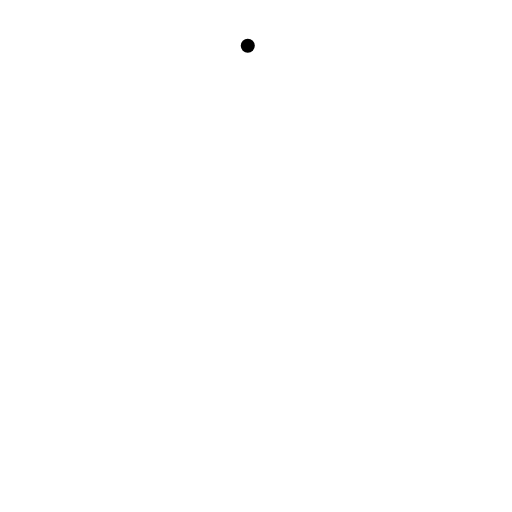
t = 0.00 s
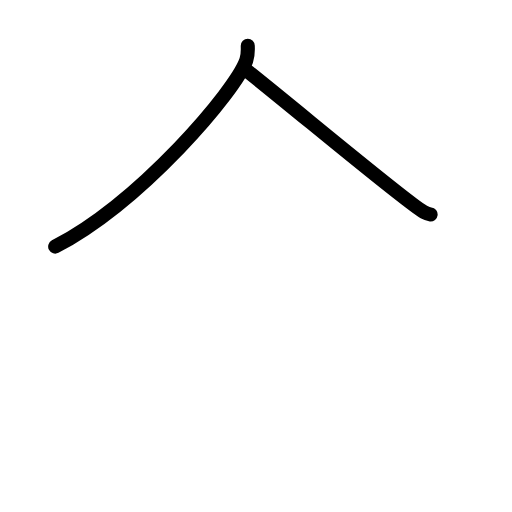
t = 1.63 s
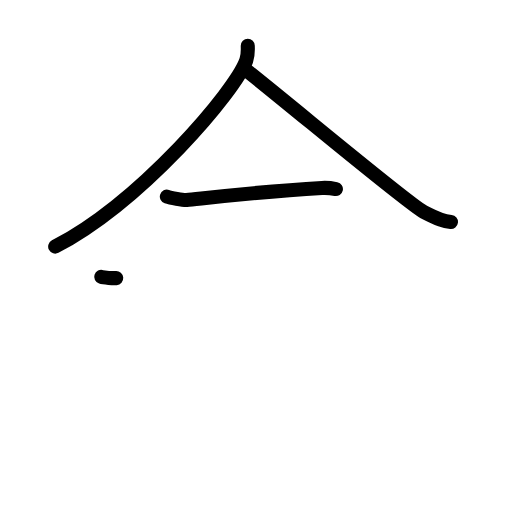
t = 3.17 s
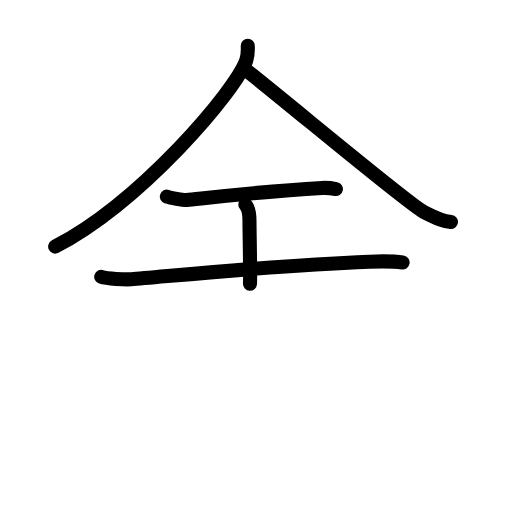
t = 4.75 s
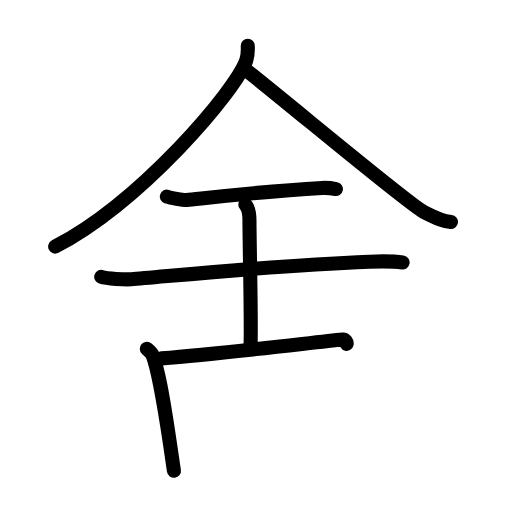
t = 6.42 s
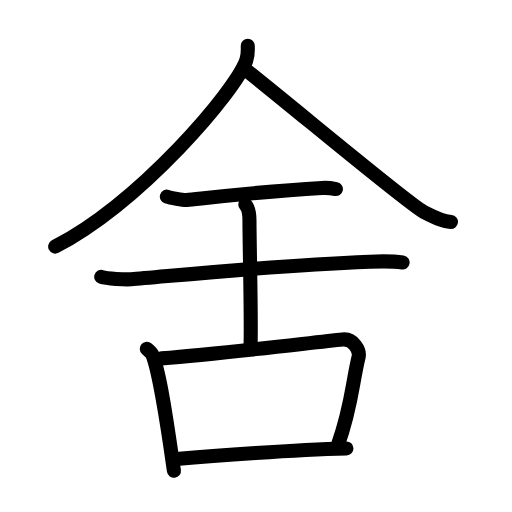
t = 8.00 s

The animated SVG that drew these frames (rendered in a browser with its animation timeline set to each time). Animation: 25 SMIL elements (animate=25); one cycle of 8.00 s.

<?xml version="1.0" encoding="UTF-8"?>
<!--
AniKanjiVG is licensed by CC-BY-SA Paul C. Sommerhoff (https://bitbucket.org/sommerhoff/anikanjivg).
AniKanjiVG uses KanjiVG which is licensed by CC-BY-SA Ulrich Apel (http://kanjivg.tagaini.net).
See also http://creativecommons.org/licenses/by-sa/3.0/
-->
<svg xmlns:kvg='http://kanjivg.tagaini.net' xmlns='http://www.w3.org/2000/svg' width='109' height='109' viewBox='0 0 109 109' style='fill:none;stroke:#000000;stroke-width:3;stroke-linecap:round;stroke-linejoin:round;' id="kvg:kanji_0820d"><g id="kvg:0820d" kvg:element="舍"><g id="kvg:0820d-g1" kvg:element="人" kvg:position="top"><path id="kvg:0820d-s1" kvg:type="㇒" d="M52.75,9.75c0,1.04,0.11,1.86-0.32,3.11c-2.25,6.47-22.36,30.06-40.68,39.64"><animate attributeName="d" begin="0.0s" dur="0.5s" from="M52.75,9.75C52.75,9.75,52.75,9.75,52.75,9.75" to="M52.75,9.75c0,1.04,0.11,1.86-0.32,3.11" />
<animate attributeName="d" begin="0.5s" dur="0.5s" from="M52.75,9.75c0,1.04,0.11,1.86-0.32,3.11c0,0,0,0,0,0,0" to="M52.75,9.75c0,1.04,0.11,1.86-0.32,3.11c-2.25,6.47-22.36,30.06-40.68,39.64" />
</path>
<path id="kvg:0820d-s2" kvg:type="㇏" d="M52.5,15c9.5,7.5,34.54,28.51,37.73,30.13c3.25,1.66,4.31,1.96,5.77,2.12"><animate attributeName="d" begin="1.0s" dur="0.5s" from="M52.5,15C52.5,15,52.5,15,52.5,15" to="M52.5,15c9.5,7.5,34.54,28.51,37.73,30.13" />
<animate attributeName="d" begin="1.5s" dur="0.5s" from="M52.5,15c9.5,7.5,34.54,28.51,37.73,30.13c0,0,0,0,0,0,0" to="M52.5,15c9.5,7.5,34.54,28.51,37.73,30.13c3.25,1.66,4.31,1.96,5.77,2.12" />
<animate attributeName="d" begin="0s" dur="1.0s" from="M-100,-100" to="M-100,-100" />
</path>
</g>
<g id="kvg:0820d-g2" kvg:element="舌" kvg:variant="true" kvg:position="bottom" kvg:radical="general"><g id="kvg:0820d-g3" kvg:position="top"><path id="kvg:0820d-s3" kvg:type="㇐" d="M35.52,41.85c0.7,0.23,3.5,0.8,4.21,0.73c3.31-0.31,15.08-1.75,28.81-2.57c1.08-0.06,2.07,0.05,2.97,0.24"><animate attributeName="d" begin="2.0s" dur="0.3333333333333333s" from="M35.52,41.85C35.52,41.85,35.52,41.85,35.52,41.85" to="M35.52,41.85c0.7,0.23,3.5,0.8,4.21,0.73" />
<animate attributeName="d" begin="2.3333333333333335s" dur="0.3333333333333333s" from="M35.52,41.85c0.7,0.23,3.5,0.8,4.21,0.73c0,0,0,0,0,0,0" to="M35.52,41.85c0.7,0.23,3.5,0.8,4.21,0.73c3.31-0.31,15.08-1.75,28.81-2.57" />
<animate attributeName="d" begin="2.6666666666666665s" dur="0.3333333333333333s" from="M35.52,41.85c0.7,0.23,3.5,0.8,4.21,0.73c3.31-0.31,15.08-1.75,28.81-2.57c0,0,0,0,0,0,0" to="M35.52,41.85c0.7,0.23,3.5,0.8,4.21,0.73c3.31-0.31,15.08-1.75,28.81-2.57c1.08-0.06,2.07,0.05,2.97,0.24" />
<animate attributeName="d" begin="0s" dur="2.0s" from="M-100,-100" to="M-100,-100" />
</path>
<path id="kvg:0820d-s4" kvg:type="㇐" d="M21.55,58.95c1.2,0.39,5.15,0.6,6.37,0.51c7-0.51,28.01-2.86,50.78-3.75c1.5-0.06,4.78-0.16,7.01,0.18"><animate attributeName="d" begin="3.0s" dur="0.3333333333333333s" from="M21.55,58.95C21.55,58.95,21.55,58.95,21.55,58.95" to="M21.55,58.95c1.2,0.39,5.15,0.6,6.37,0.51" />
<animate attributeName="d" begin="3.3333333333333335s" dur="0.3333333333333333s" from="M21.55,58.95c1.2,0.39,5.15,0.6,6.37,0.51c0,0,0,0,0,0,0" to="M21.55,58.95c1.2,0.39,5.15,0.6,6.37,0.51c7-0.51,28.01-2.86,50.78-3.75" />
<animate attributeName="d" begin="3.6666666666666665s" dur="0.3333333333333333s" from="M21.55,58.95c1.2,0.39,5.15,0.6,6.37,0.51c7-0.51,28.01-2.86,50.78-3.75c0,0,0,0,0,0,0" to="M21.55,58.95c1.2,0.39,5.15,0.6,6.37,0.51c7-0.51,28.01-2.86,50.78-3.75c1.5-0.06,4.78-0.16,7.01,0.18" />
<animate attributeName="d" begin="0s" dur="3.0s" from="M-100,-100" to="M-100,-100" />
</path>
<path id="kvg:0820d-s5" kvg:type="㇑" d="M52.22,43.57c0.89,0.85,0.89,2.76,0.89,3.43c0,4.75,0.44,22.07,0.22,26.82"><animate attributeName="d" begin="4.0s" dur="0.5s" from="M52.22,43.57C52.22,43.57,52.22,43.57,52.22,43.57" to="M52.22,43.57c0.89,0.85,0.89,2.76,0.89,3.43" />
<animate attributeName="d" begin="4.5s" dur="0.5s" from="M52.22,43.57c0.89,0.85,0.89,2.76,0.89,3.43c0,0,0,0,0,0,0" to="M52.22,43.57c0.89,0.85,0.89,2.76,0.89,3.43c0,4.75,0.44,22.07,0.22,26.82" />
<animate attributeName="d" begin="0s" dur="4.0s" from="M-100,-100" to="M-100,-100" />
</path>
</g>
<g id="kvg:0820d-g4" kvg:element="口" kvg:position="bottom"><path id="kvg:0820d-s6" kvg:type="㇑" d="M31.25,74.24c0.5,0.46,1.02,0.83,1.24,1.41c1.75,4.51,3.34,16.46,4.54,24.57"><animate attributeName="d" begin="5.0s" dur="0.5s" from="M31.25,74.24C31.25,74.24,31.25,74.24,31.25,74.24" to="M31.25,74.24c0.5,0.46,1.02,0.83,1.24,1.41" />
<animate attributeName="d" begin="5.5s" dur="0.5s" from="M31.25,74.24c0.5,0.46,1.02,0.83,1.24,1.41c0,0,0,0,0,0,0" to="M31.25,74.24c0.5,0.46,1.02,0.83,1.24,1.41c1.75,4.51,3.34,16.46,4.54,24.57" />
<animate attributeName="d" begin="0s" dur="5.0s" from="M-100,-100" to="M-100,-100" />
</path>
<path id="kvg:0820d-s7" kvg:type="㇕b" d="M34.39,76.29c13.11-1.04,32.17-3.38,38.55-4.02c2.33-0.23,3.73,2.35,3.4,3.73c-1.38,5.68-1.46,10.58-4.42,18.77"><animate attributeName="d" begin="6.0s" dur="0.3333333333333333s" from="M34.39,76.29C34.39,76.29,34.39,76.29,34.39,76.29" to="M34.39,76.29c13.11-1.04,32.17-3.38,38.55-4.02" />
<animate attributeName="d" begin="6.333333333333333s" dur="0.3333333333333333s" from="M34.39,76.29c13.11-1.04,32.17-3.38,38.55-4.02c0,0,0,0,0,0,0" to="M34.39,76.29c13.11-1.04,32.17-3.38,38.55-4.02c2.33-0.23,3.73,2.35,3.4,3.73" />
<animate attributeName="d" begin="6.666666666666667s" dur="0.3333333333333333s" from="M34.39,76.29c13.11-1.04,32.17-3.38,38.55-4.02c2.33-0.23,3.73,2.35,3.4,3.73c0,0,0,0,0,0,0" to="M34.39,76.29c13.11-1.04,32.17-3.38,38.55-4.02c2.33-0.23,3.73,2.35,3.4,3.73c-1.38,5.68-1.46,10.58-4.42,18.77" />
<animate attributeName="d" begin="0s" dur="6.0s" from="M-100,-100" to="M-100,-100" />
</path>
<path id="kvg:0820d-s8" kvg:type="㇐b" d="M37.54,97.73C45.5,97,62.5,95.75,73.75,95.47"><animate attributeName="d" begin="7.0s" dur="1.0s" from="M37.54,97.73C37.54,97.73,37.54,97.73,37.54,97.73" to="M37.54,97.73C45.5,97,62.5,95.75,73.75,95.47" />
<animate attributeName="d" begin="0s" dur="7.0s" from="M-100,-100" to="M-100,-100" />
</path>
</g>
</g>
</g>
</svg>
